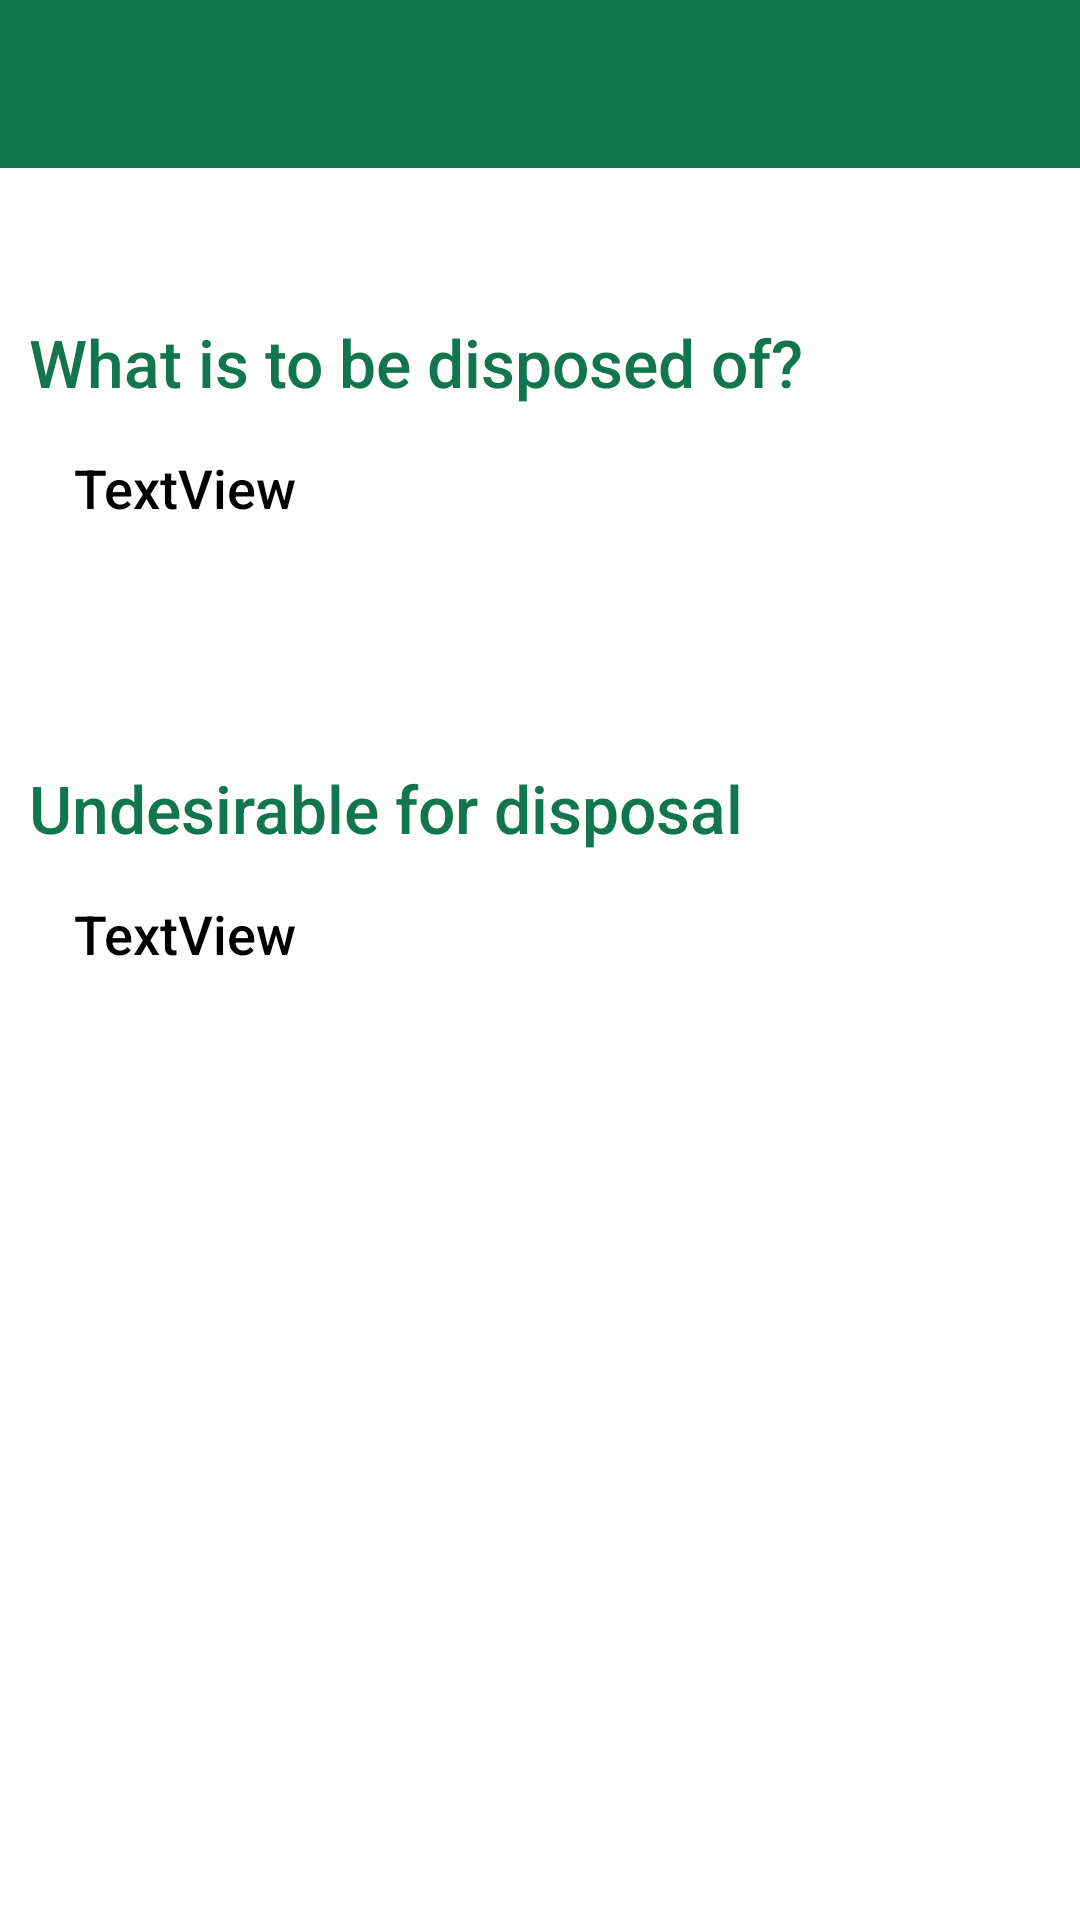

Produce the Android XML layout that renders to this screen, including the resource entries it uses.
<!-- AndroidManifest.xml: application theme Theme.EcoApp -->
<!-- res/layout/fragment_default_guide.xml -->
<?xml version="1.0" encoding="utf-8"?>
<androidx.constraintlayout.widget.ConstraintLayout xmlns:android="http://schemas.android.com/apk/res/android"
    xmlns:app="http://schemas.android.com/apk/res-auto"
    xmlns:tools="http://schemas.android.com/tools"
    android:layout_width="match_parent"
    android:layout_height="match_parent">

    <android.widget.Toolbar
        android:id="@+id/toolbar2"
        android:layout_width="match_parent"
        android:layout_height="wrap_content"
        android:background="?attr/colorPrimary"
        android:minHeight="?attr/actionBarSize"
        android:theme="?attr/actionBarTheme"
        app:layout_constraintEnd_toEndOf="parent"
        app:layout_constraintStart_toStartOf="parent"
        app:layout_constraintTop_toTopOf="parent" />

    <TextView
        android:id="@+id/guide_title_what_is_trash"
        android:layout_width="wrap_content"
        android:layout_height="wrap_content"
        android:layout_marginStart="5dp"
        android:layout_marginTop="50dp"
        android:fontFamily="sans-serif-medium"
        android:text="@string/what_is_trash"
        android:textColor="@color/main_green"
        android:textSize="22sp"
        app:layout_constraintEnd_toEndOf="parent"
        app:layout_constraintHorizontal_bias="0.049"
        app:layout_constraintStart_toStartOf="parent"
        app:layout_constraintTop_toBottomOf="@+id/toolbar2" />

    <TextView
        android:id="@+id/guide_text_what_is_trash"
        android:layout_width="0dp"
        android:layout_height="wrap_content"
        android:layout_marginStart="15dp"
        android:layout_marginTop="15dp"
        android:layout_marginEnd="70dp"
        android:fontFamily="sans-serif-medium"
        android:text="TextView"
        android:textColor="@color/black"
        android:textSize="18sp"
        app:layout_constraintEnd_toEndOf="parent"
        app:layout_constraintStart_toStartOf="@+id/guide_title_what_is_trash"
        app:layout_constraintTop_toBottomOf="@+id/guide_title_what_is_trash" />

    <TextView
        android:id="@+id/guide_title_what_is_not_trash"
        android:layout_width="wrap_content"
        android:layout_height="wrap_content"
        android:layout_marginTop="80dp"
        android:fontFamily="sans-serif-medium"
        android:text="@string/what_is_not_trash"
        android:textColor="@color/main_green"
        android:textSize="22sp"
        app:layout_constraintStart_toStartOf="@+id/guide_title_what_is_trash"
        app:layout_constraintTop_toBottomOf="@+id/guide_text_what_is_trash" />

    <TextView
        android:id="@+id/guide_text_what_is_not_trash"
        android:layout_width="0dp"
        android:layout_height="wrap_content"
        android:layout_marginStart="15dp"
        android:layout_marginTop="15dp"
        android:layout_marginEnd="70dp"
        android:fontFamily="sans-serif-medium"
        android:text="TextView"
        android:textColor="@color/black"
        android:textSize="18sp"
        app:layout_constraintEnd_toEndOf="parent"
        app:layout_constraintStart_toStartOf="@+id/guide_title_what_is_not_trash"
        app:layout_constraintTop_toBottomOf="@+id/guide_title_what_is_not_trash" />

</androidx.constraintlayout.widget.ConstraintLayout>
<!-- resources referenced by this layout -->
<resources>
  <color name="black">#FF000000</color>
  <color name="main_green">#FF11754F</color>
  <string name="what_is_not_trash">Undesirable for disposal</string>
  <string name="what_is_trash">What is to be disposed of?</string>
  <style name="Theme.EcoApp" parent="Theme.MaterialComponents.DayNight.NoActionBar">
          
          <item name="colorPrimary">@color/main_green</item>
          <item name="colorPrimaryVariant">@color/second_green</item>
          <item name="colorOnPrimary">@color/white</item>
          
          <item name="colorSecondary">@color/teal_200</item>
          <item name="colorSecondaryVariant">@color/teal_700</item>
          <item name="colorOnSecondary">@color/black</item>
          
          <item name="android:statusBarColor" tools:targetApi="l">?attr/colorPrimaryVariant</item>
          
      </style>
  <color name="second_green">#FF0C6A45</color>
  <color name="white">#FFFFFFFF</color>
  <color name="teal_200">#FF03DAC5</color>
  <color name="teal_700">#FF018786</color>
</resources>
